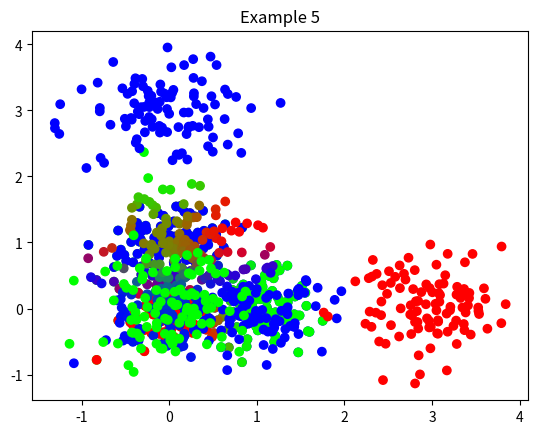

Write Python code to recreate this figure.
import numpy as np
from matplotlib import pyplot as plt

class GMM:
    def __init__(self, k, max_step=200):
        self.k = k
        self.max_step = max_step
        self.epsilon = 1e-8

    def fit(self, X):
        """
        X: training data of shape [n, feature_size]
        """
        n, feature_size = X.shape
        # the parameter of each gaussian distribution
        self.prior = np.ones(self.k) / self.k
        self.prior /= self.prior.sum()
        self.mean = np.random.rand(self.k, feature_size)
        self.std = np.std(X, axis=0, keepdims=True)

        for step in range(self.max_step):
            # Expectation step
            posterior = self.predict(X)

            # Maximum step
            self.mean = (posterior[:, :, None] * X[None, :, :]).sum(axis=1) / \
                (posterior.sum(axis=1)[:, None] + self.epsilon)
            var = (posterior[:, :, None] * (X[None, :, :] - self.mean[:, None, :]) ** 2).sum(axis=1) / \
                (posterior.sum(axis=1)[:, None] + self.epsilon)
            self.std = np.sqrt(var)
            self.prior = posterior.sum(axis=1)
            self.prior /= (self.prior.sum() + self.epsilon)

    def predict(self, X):
        """return the probability of each x belonging to each gaussian distribution"""
        dis = X[None, :, :] - self.mean[:, None, :]
        # likelihook is of shape [k, n, feature_size]
        log_likelihood = -dis ** 2 / 2 / (self.std[:, None, :] ** 2 + self.epsilon) \
            - np.log(np.sqrt(2 * np.pi) + self.epsilon) - np.log(self.std[:, None, :] + self.epsilon)
        log_likelihood = log_likelihood.sum(-1)
        # reduce likelihood to shape [k, n]
        likelihood = np.exp(log_likelihood)
        # the posterior of each datium belonging to a distribution, of shape [k, n]
        posterior = self.prior[:, None] * likelihood
        posterior /= (posterior.sum(axis=0, keepdims=True) + self.epsilon)
        return posterior


if __name__ == '__main__':
    def demonstrate(desc, X):
        gmm = GMM(3)
        gmm.fit(X)
        pred = gmm.predict(X).T
        plt.scatter(X[:, 0], X[:, 1], color=pred)
        plt.title(desc)
        plt.show()

    # ---------------------- Eample 1---------------------------------------------
    X = np.concatenate([
        np.random.normal([0, 0], [.3, .3], [100, 2]),
        np.random.normal([0, 1], [.3, .3], [100, 2]),
        np.random.normal([1, 0], [.3, .3], [100, 2]),
    ])
    demonstrate("Example 1", X)

    # ---------------------- Eample 2---------------------------------------------
    demonstrate("Example 2: GMM does'nt promise the same result for the same data", X)

    # ---------------------- Eample 3---------------------------------------------
    X = np.concatenate([
        np.random.normal([0, 0], [.4, .4], [100, 2]),
        np.random.normal([0, 1], [.4, .4], [100, 2]),
        np.random.normal([1, 0], [.4, .4], [100, 2]),
    ])
    demonstrate("Example 3", X)

    # ---------------------- Eample 4---------------------------------------------
    X = np.concatenate([
        np.random.normal([0, 0], [.4, .4], [100, 2]),
        np.random.normal([0, 3], [.4, .4], [100, 2]),
        np.random.normal([3, 0], [.4, .4], [100, 2]),
    ])
    demonstrate("Example 4", X)

    # ---------------------- Eample 5---------------------------------------------
    X = np.concatenate([
        np.random.normal([0, 0], [.4, .4], [1, 2]),
        np.random.normal([0, 3], [.4, .4], [1, 2]),
        np.random.normal([3, 0], [.4, .4], [1, 2]),
    ])
    demonstrate("Example 5", X)
